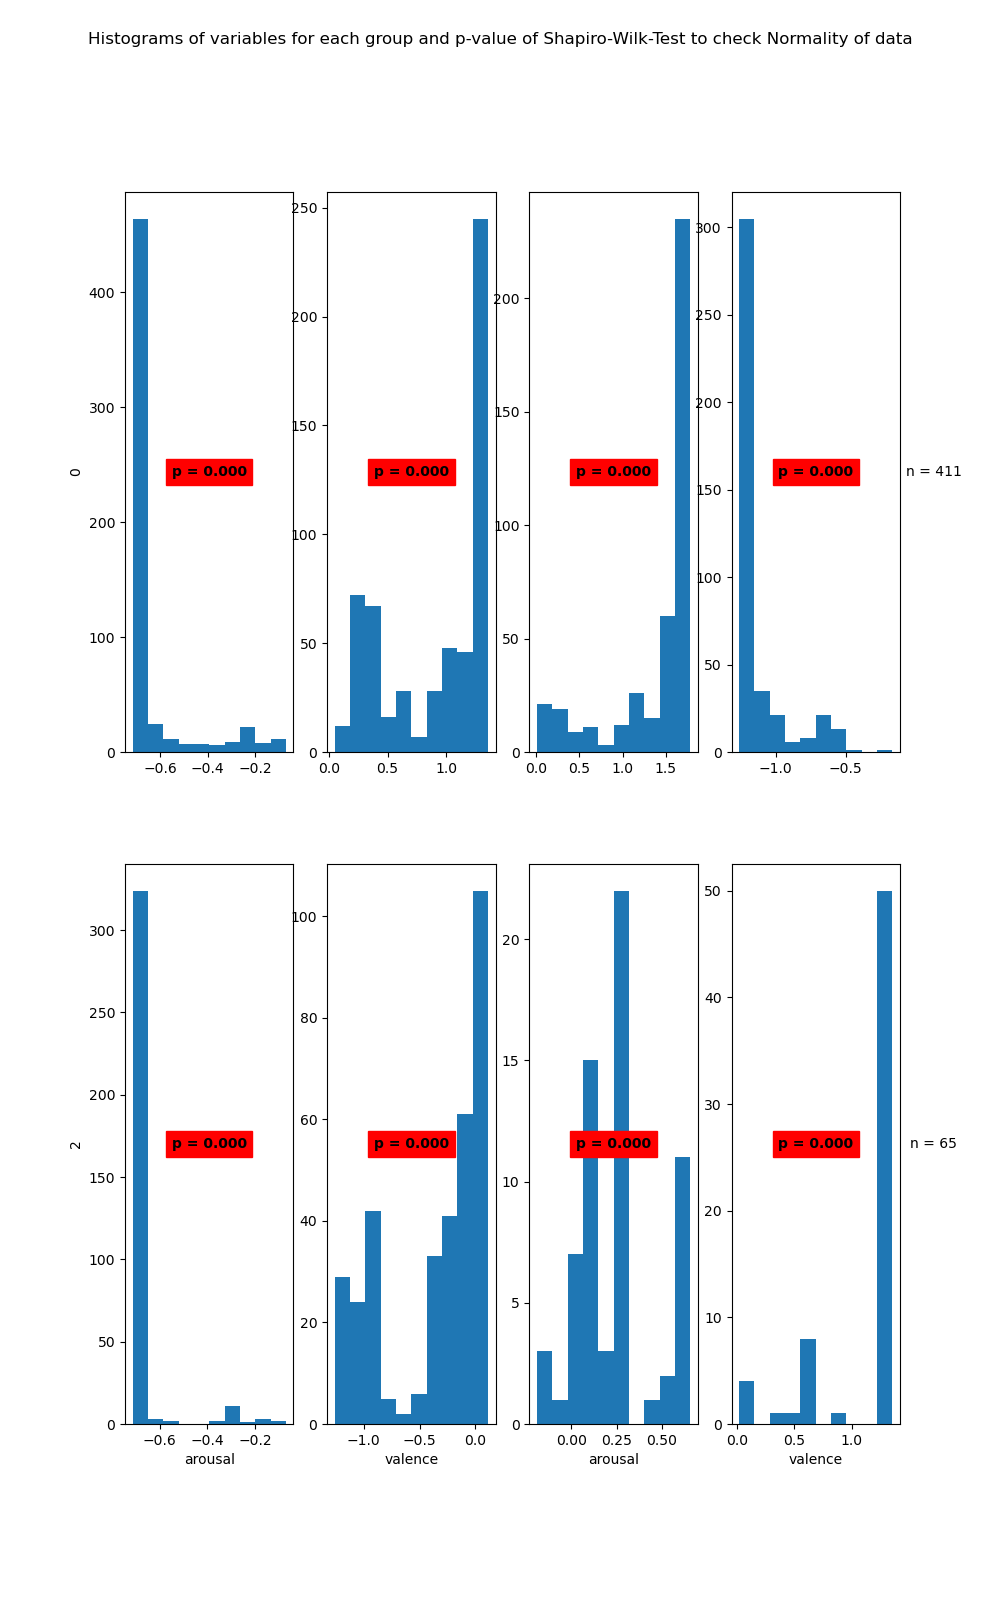

Source data for this figure (header and first rows):
State	Variable	Statistic	Samples	p-value	Significance
0	arousal	0.48	569	0.0	True
0	valence	0.8	569	0.0	True
1	arousal	0.69	411	0.0	True
1	valence	0.6	411	0.0	True
2	arousal	0.27	348	0.0	True
2	valence	0.83	348	0.0	True
3	arousal	0.92	65	0.0	True
3	valence	0.57	65	0.0	True
